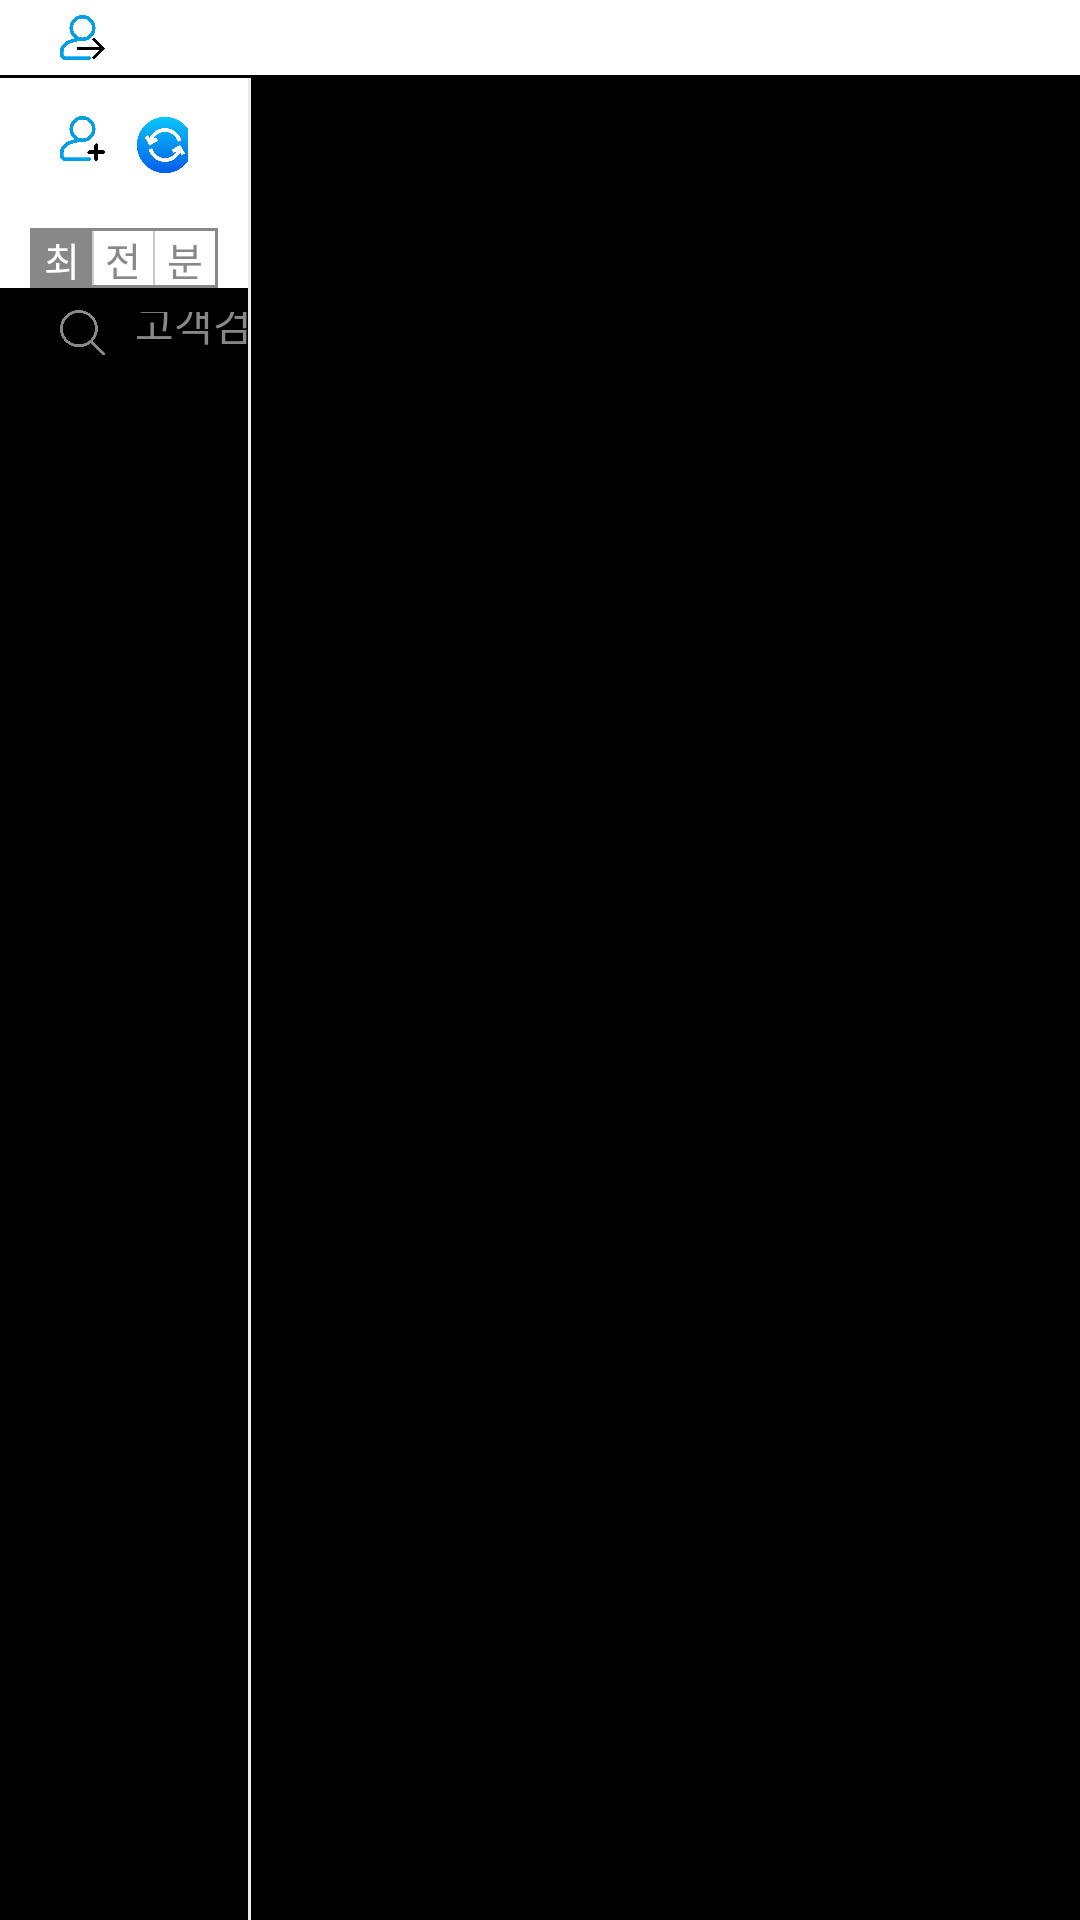

Here is an Android app screen rendered from its layout file. Give the layout XML and the strings, colors and styles it references.
<!-- AndroidManifest.xml: application theme AppTheme -->
<!-- res/layout/fragment_customer.xml -->
<?xml version="1.0" encoding="utf-8"?>
<LinearLayout xmlns:android="http://schemas.android.com/apk/res/android"
    xmlns:app="http://schemas.android.com/apk/res-auto"
    xmlns:tools="http://schemas.android.com/tools"
    android:layout_width="match_parent"
    android:layout_height="match_parent"
    android:background="#ffffff"
    android:gravity="center"
    android:orientation="vertical">

    <LinearLayout
        android:id="@+id/menu_layout"
        android:layout_width="match_parent" android:gravity="center_vertical"
        android:layout_height="@dimen/padding_50dp"    android:paddingLeft="20dp"
        android:orientation="horizontal">

        <Button
            android:id="@+id/bt_slide_user"
            android:layout_width="@dimen/btn_15dp"
            android:layout_height="@dimen/btn_15dp"
            android:background="@drawable/slide_user">

        </Button>
    </LinearLayout>
    <View
        android:layout_width="match_parent"
        android:layout_height="1dp" android:background="#000000">

    </View>

    <LinearLayout
        android:layout_width="match_parent"
        android:layout_height="0dp" android:id="@+id/ll_bot_all"
        android:layout_weight="1"
        android:orientation="horizontal">

        <LinearLayout
            android:layout_width="0dp"
            android:layout_height="match_parent"
            android:layout_weight="0.9"
            android:orientation="vertical">

            <LinearLayout
                android:layout_width="match_parent"
                android:layout_height="@dimen/icon_40dp"
                android:paddingLeft="20dp"
                android:paddingRight="20dp">

                <Button
                    android:id="@+id/bt_add_user"
                    android:layout_width="@dimen/btn_15dp"
                    android:layout_height="@dimen/btn_15dp"
                    android:background="@drawable/add_user_2">

                </Button>

                <TextView
                    android:layout_width="0dp"
                    android:layout_height="match_parent"
                    android:layout_marginLeft="10dp"
                    android:layout_weight="1"
                    android:fontFamily="@font/pretendard_regular"
                    android:gravity="center_vertical"
                    android:textColor="@color/black"
                    android:textSize="20sp"></TextView>

                <Button
                    android:id="@+id/bt_refresh"
                    android:layout_width="@dimen/btn_20dp"
                    android:layout_height="@dimen/btn_20dp"
                    android:background="@drawable/refresh">

                </Button>

                <Button
                    android:id="@+id/bt_del"
                    android:layout_width="@dimen/btn_20dp"
                    android:layout_height="@dimen/btn_20dp"
                    android:layout_marginLeft="10dp"
                    android:background="@drawable/cancel">

                </Button>

            </LinearLayout>

            <LinearLayout
                android:layout_width="match_parent"
                android:layout_height="@dimen/btn_20dp"
                android:layout_marginLeft="10dp"
                android:layout_marginTop="10dp"
                android:layout_marginRight="10dp"
                android:background="@drawable/border_black_fill"
                android:orientation="horizontal"
                android:padding="1dp">

                <TextView
                    android:id="@+id/tv_recent_cs"
                    android:layout_width="0dp"
                    android:layout_height="match_parent"
                    android:layout_weight="1"
                    android:background="@color/gray"
                    android:fontFamily="@font/pretendard_regular"
                    android:gravity="center"
                    android:text="최근고객"
                    android:textColor="#ffffff"
                    android:textSize="13sp"></TextView>

                <View
                    android:layout_width="0.5dp"
                    android:layout_height="match_parent"
                    android:background="#cbcbcb">

                </View>

                <TextView
                    android:id="@+id/tv_all_cs"
                    android:layout_width="0dp"
                    android:layout_height="match_parent"
                    android:layout_weight="1"
                    android:background="#ffffff"
                    android:fontFamily="@font/pretendard_regular"
                    android:gravity="center"
                    android:text="전체고객"
                    android:textColor="#888888"
                    android:textSize="13sp"></TextView>

                <View
                    android:layout_width="0.5dp"
                    android:layout_height="match_parent"
                    android:background="#cbcbcb">

                </View>

                <TextView
                    android:id="@+id/tv_type"
                    android:layout_width="0dp"
                    android:layout_height="match_parent"
                    android:layout_weight="1"
                    android:background="#ffffff"
                    android:fontFamily="@font/pretendard_regular"
                    android:gravity="center"
                    android:text="분류"
                    android:textColor="#888888"
                    android:textSize="13sp"></TextView>
            </LinearLayout>

            <LinearLayout
                android:layout_width="match_parent"
                android:layout_height="@dimen/btn_30dp"
                android:background="@color/black"
                android:gravity="center_vertical"
                android:orientation="horizontal"
                android:paddingLeft="20dp">

                <Button
                    android:layout_width="15dp"
                    android:layout_height="15dp"
                    android:background="@drawable/search_gray"></Button>

                <EditText
                    android:id="@+id/et_search"
                    android:layout_width="0dp"
                    android:layout_height="match_parent"
                    android:layout_weight="1"
                    android:background="#00000000"
                    android:gravity="center_vertical"
                    android:hint="고객검색"
                    android:imeOptions="actionSearch"
                    android:lines="1"
                    android:paddingLeft="10dp"
                    android:paddingTop="8dp"
                    android:paddingBottom="8dp"
                    android:singleLine="true"
                    android:textColor="#ffffff"
                    android:textColorHint="#888888"
                    android:textSize="14sp"></EditText>

            </LinearLayout>

            <androidx.recyclerview.widget.RecyclerView
                android:id="@+id/rv_common"
                android:layout_width="match_parent"
                android:layout_height="0dp"
                android:layout_weight="1"
                android:background="#000000">

            </androidx.recyclerview.widget.RecyclerView>


        </LinearLayout>

        <View
            android:layout_width="1dp"
            android:layout_height="match_parent"
            android:background="#ebebeb">

        </View>

        <FrameLayout
            android:layout_width="0dp"
            android:layout_height="match_parent"
            android:layout_weight="3"
            android:background="#000000"
            android:orientation="vertical"
            android:paddingTop="@dimen/icon_40dp">

            <androidx.recyclerview.widget.RecyclerView
                android:id="@+id/rv_list"
                android:layout_width="match_parent"
                android:layout_height="match_parent"
                android:background="#f6f6f6"
                android:paddingLeft="40dp"
                android:paddingTop="20dp"
                android:paddingRight="20dp"

                android:visibility="gone">

            </androidx.recyclerview.widget.RecyclerView>


            <TextView
                android:id="@+id/no_data"
                android:layout_width="match_parent"
                android:layout_height="match_parent"
                android:fontFamily="@font/pretendard_regular"
                android:gravity="center"
                android:text="자료가 없습니다."
                android:textColor="#888888"
                android:textSize="21sp"
                android:visibility="gone"></TextView>


        </FrameLayout>

    </LinearLayout>


</LinearLayout>
<!-- resources referenced by this layout -->
<resources>
  <color name="black">#FF000000</color>
  <color name="gray">#888888</color>
  <dimen name="btn_15dp">15dp</dimen>
  <dimen name="btn_20dp">20dp</dimen>
  <dimen name="btn_30dp">30dp</dimen>
  <dimen name="icon_40dp">40dp</dimen>
  <dimen name="padding_50dp">25dp</dimen>
  <!-- drawable add_user_2: png bitmap (drawable-hdpi, 19831 bytes) -->
  <!-- drawable border_black_fill (drawable) -->
  <?xml version="1.0" encoding="utf-8"?>
  
  <layer-list xmlns:android="http://schemas.android.com/apk/res/android" >
  
      <item>
          <shape android:shape="rectangle" >
              <stroke
                  android:width="1dp"
                  android:color="#888888" />
  
  
              <solid android:color="#000000" />
          </shape>
      </item>
  
  </layer-list>
  <!-- drawable refresh: png bitmap (drawable-hdpi, 28130 bytes) -->
  <!-- drawable search_gray: png bitmap (drawable-xxxhdpi, 22428 bytes) -->
  <!-- drawable slide_user: png bitmap (drawable-hdpi, 30270 bytes) -->
  <style name="AppTheme" parent="Theme.AppCompat.Light.NoActionBar">
          
          <item name="colorPrimary">@color/colorMain</item>
          <item name="colorPrimaryDark">@color/colorMain</item>
          <item name="colorAccent">@color/colorAccent</item>
          <item name="android:windowIsTranslucent">true</item>
      </style>
  <color name="colorMain">#00A0E9</color>
  <color name="colorAccent">#dd2331</color>
</resources>
